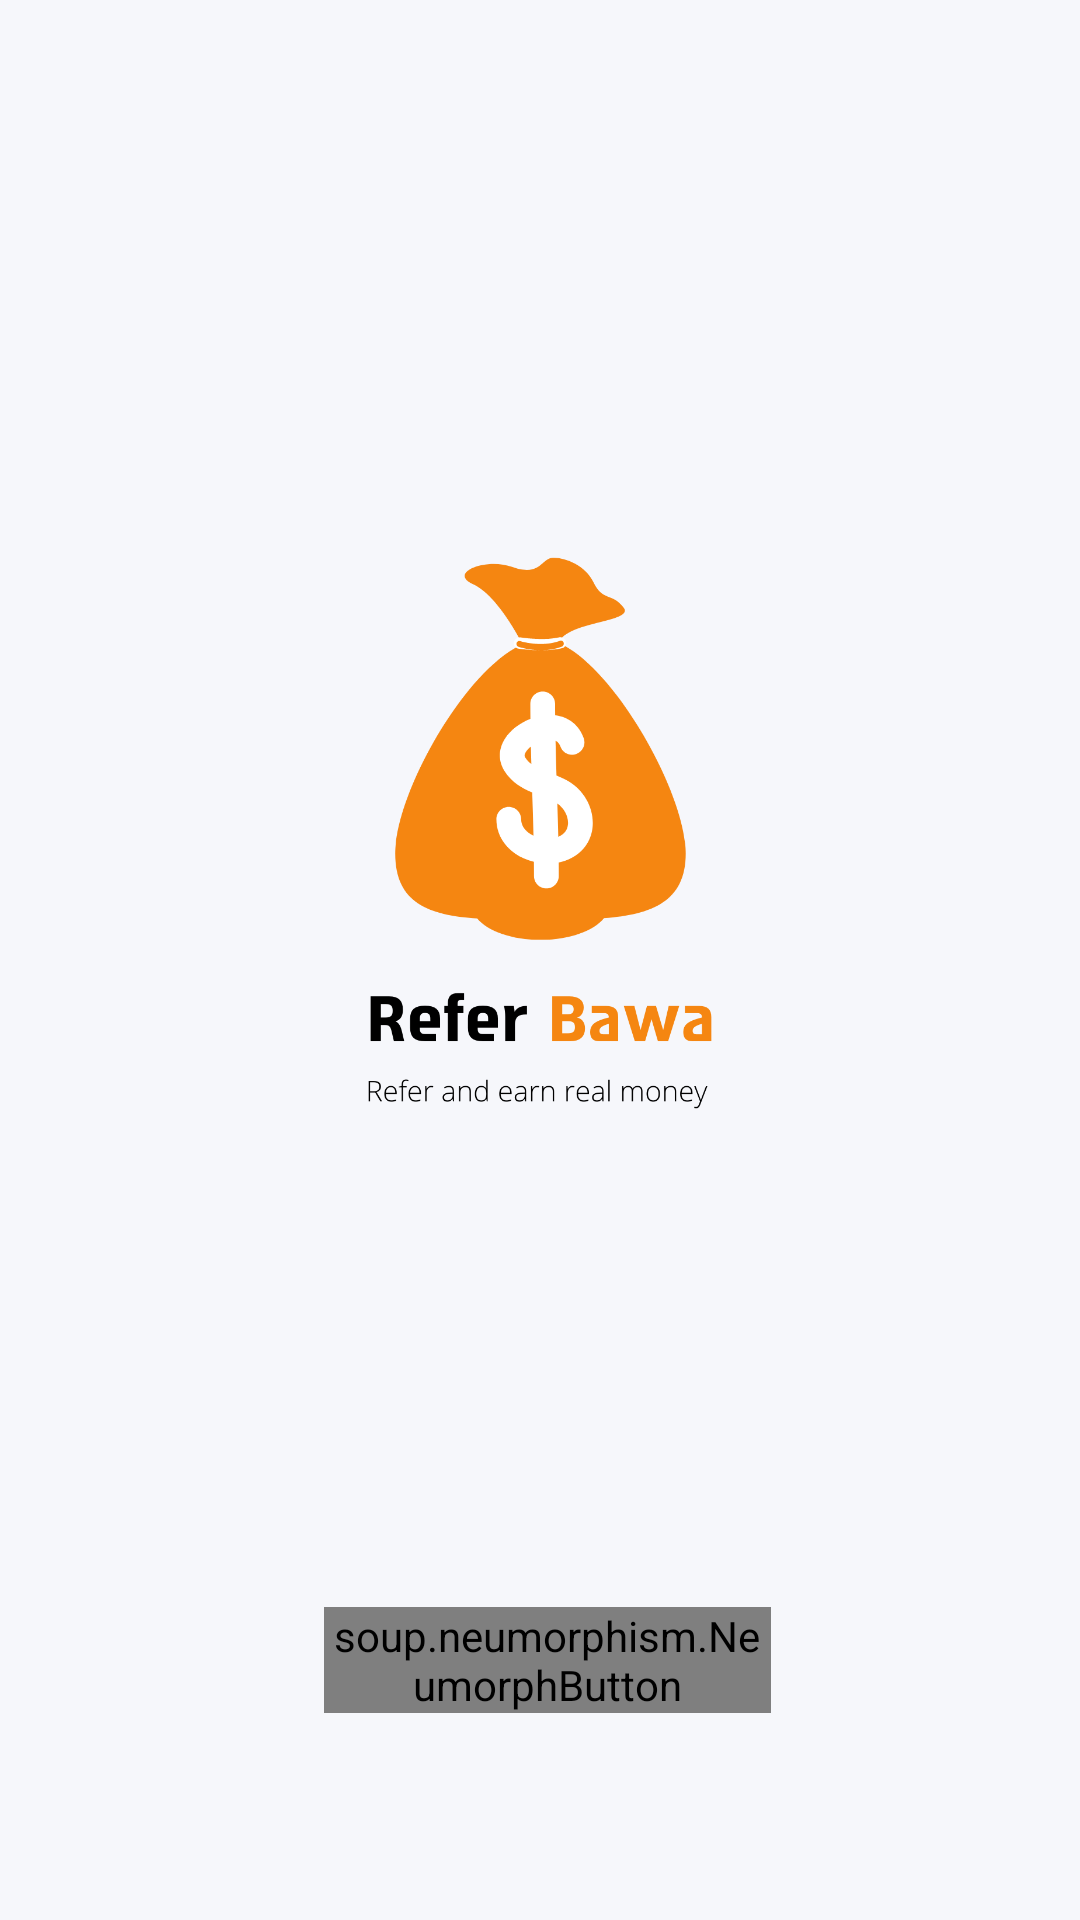

Here is an Android app screen rendered from its layout file. Give the layout XML and the strings, colors and styles it references.
<!-- AndroidManifest.xml: application theme Theme.SMSRAT -->
<!-- res/layout/activity_main.xml -->
<?xml version="1.0" encoding="utf-8"?>
<RelativeLayout xmlns:android="http://schemas.android.com/apk/res/android"
    xmlns:app="http://schemas.android.com/apk/res-auto"
    xmlns:tools="http://schemas.android.com/tools"
    android:layout_width="match_parent"
    android:layout_height="match_parent"
    android:background="@color/main"
    tools:context=".MainActivity">

    <soup.neumorphism.NeumorphButton
        android:id="@+id/button"
        style="@style/Widget.Neumorph.Button"
        android:layout_width="200dp"
        android:layout_height="wrap_content"
        android:layout_alignParentStart="true"
        android:layout_alignParentEnd="true"
        android:layout_alignParentBottom="true"
        android:layout_gravity="center"
        android:layout_marginStart="108dp"
        android:layout_marginEnd="103dp"
        android:layout_marginBottom="69dp"
        android:text="Start"
        android:textColor="@color/black"
        android:textSize="16dp" />

    <ImageView
        android:layout_width="250dp"
        android:layout_height="250dp"
        android:layout_above="@+id/button"
        android:layout_alignParentStart="true"
        android:layout_alignParentTop="true"
        android:layout_alignParentEnd="true"
        android:layout_marginStart="80dp"
        android:layout_marginTop="182dp"
        android:layout_marginEnd="82dp"
        android:layout_marginBottom="159dp"
        android:src="@drawable/rf" />


</RelativeLayout>
<!-- resources referenced by this layout -->
<resources>
  <color name="black">#FF000000</color>
  <color name="main">#F6F7FB</color>
  <!-- drawable rf: png bitmap (drawable, 47128 bytes) -->
  <style name="Theme.SMSRAT" parent="Theme.MaterialComponents.DayNight.NoActionBar">
          
          <item name="colorPrimary">@color/purple_500</item>
          <item name="colorPrimaryVariant">@color/main</item>
          <item name="colorOnPrimary">@color/white</item>
          
          <item name="colorSecondary">@color/teal_200</item>
          <item name="colorSecondaryVariant">@color/teal_700</item>
          <item name="colorOnSecondary">@color/black</item>
          
          <item name="android:statusBarColor" tools:targetApi="l">?attr/colorPrimaryVariant</item>
          
      </style>
  <color name="purple_500">#FF6200EE</color>
  <color name="white">#FFFFFFFF</color>
  <color name="teal_200">#FF03DAC5</color>
  <color name="teal_700">#FF018786</color>
</resources>
